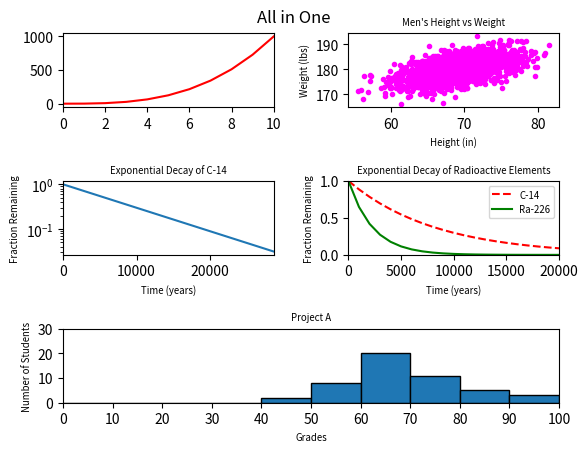

Python code for this plot:
#!/usr/bin/env python3
import numpy as np
import matplotlib.pyplot as plt

y0 = np.arange(0, 11) ** 3

mean = [69, 0]
cov = [[15, 8], [8, 15]]
np.random.seed(5)
x1, y1 = np.random.multivariate_normal(mean, cov, 2000).T
y1 += 180

x2 = np.arange(0, 28651, 5730)
r2 = np.log(0.5)
t2 = 5730
y2 = np.exp((r2 / t2) * x2)

x3 = np.arange(0, 21000, 1000)
r3 = np.log(0.5)
t31 = 5730
t32 = 1600
y31 = np.exp((r3 / t31) * x3)
y32 = np.exp((r3 / t32) * x3)

np.random.seed(5)
student_grades = np.random.normal(68, 15, 50)

# plot all 5 previous graphs in one figure
# plt.figure(figsize=(93/16, 70/16))

params = {'axes.titlesize': 'x-small', 'axes.labelsize': 'x-small',
          'legend.fontsize': 'x-small'}
plt.rcParams.update(params)

plt.subplot(321)
plt.plot(y0, color='red', linestyle='-')
plt.xlim(0, 10)
plt.xticks(np.arange(0, 11, 2))
plt.yticks(np.arange(0, 1500, 500))

plt.subplot(322)
plt.scatter(x1, y1, color='magenta', marker='.')
plt.xlabel('Height (in)')
plt.ylabel('Weight (lbs)')
plt.title("Men's Height vs Weight")

plt.subplot(323)
plt.plot(x2, y2)
plt.xlim(0, 28650)
plt.yscale('log')
plt.xlabel('Time (years)')
plt.ylabel('Fraction Remaining')
plt.title('Exponential Decay of C-14')

plt.subplot(324)
plt.axis([0, 20000, 0, 1])
plt.plot(x3, y31, 'r--', label='C-14')
plt.plot(x3, y32, 'g-', label='Ra-226')
plt.xlabel('Time (years)')
plt.ylabel('Fraction Remaining')
plt.title('Exponential Decay of Radioactive Elements')
plt.legend(loc='upper right')

plt.subplot(313)
plt.hist(student_grades, 10, (0, 100), edgecolor='black')
plt.axis([0, 100, 0, 30])
plt.xticks(np.arange(0, 110, 10))
plt.yticks(np.arange(0, 40, 10))
plt.xlabel('Grades')
plt.ylabel('Number of Students')
plt.title('Project A')

plt.suptitle('All in One', x=0.485, y=0.93)
plt.subplots_adjust(wspace=0.355, hspace=1)
plt.show()
